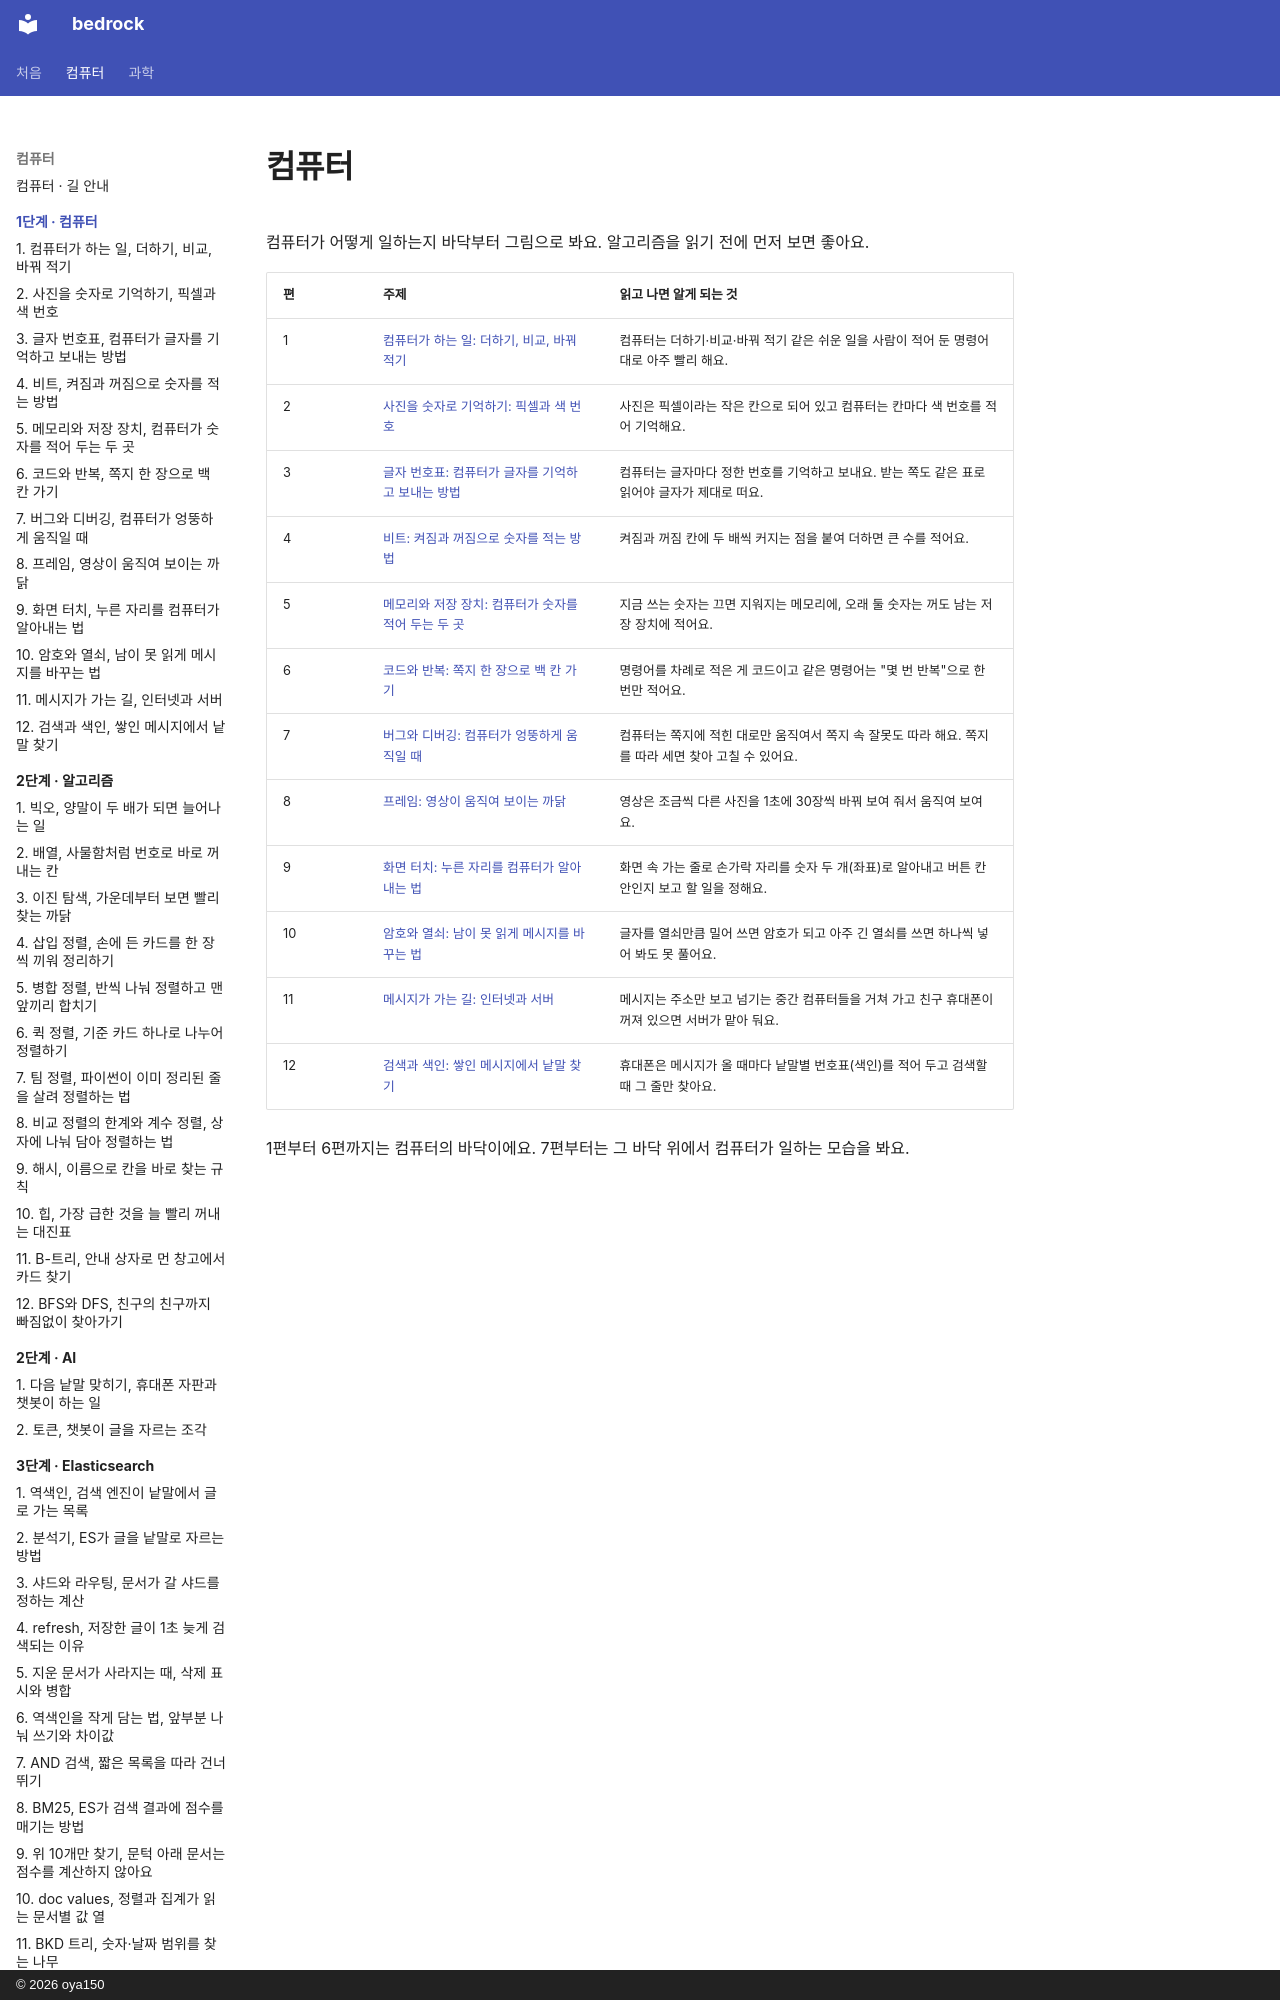

repository: oya150/bedrock · page: computer/index.html · generator: mkdocs · copyright: © 2026 oya150

# 컴퓨터

컴퓨터가 어떻게 일하는지 바닥부터 그림으로 봐요. 알고리즘을 읽기 전에 먼저 보면 좋아요.

| 편 | 주제 | 읽고 나면 알게 되는 것 |
|---|---|---|
| 1 | [컴퓨터가 하는 일: 더하기, 비교, 바꿔 적기](01-what-computers-do.md) | 컴퓨터는 더하기·비교·바꿔 적기 같은 쉬운 일을 사람이 적어 둔 명령어대로 아주 빨리 해요. |
| 2 | [사진을 숫자로 기억하기: 픽셀과 색 번호](02-how-computers-keep-pictures.md) | 사진은 픽셀이라는 작은 칸으로 되어 있고 컴퓨터는 칸마다 색 번호를 적어 기억해요. |
| 3 | [글자 번호표: 컴퓨터가 글자를 기억하고 보내는 방법](03-how-computers-keep-letters.md) | 컴퓨터는 글자마다 정한 번호를 기억하고 보내요. 받는 쪽도 같은 표로 읽어야 글자가 제대로 떠요. |
| 4 | [비트: 켜짐과 꺼짐으로 숫자를 적는 방법](04-what-numbers-look-like.md) | 켜짐과 꺼짐 칸에 두 배씩 커지는 점을 붙여 더하면 큰 수를 적어요. |
| 5 | [메모리와 저장 장치: 컴퓨터가 숫자를 적어 두는 두 곳](05-where-computers-remember.md) | 지금 쓰는 숫자는 끄면 지워지는 메모리에, 오래 둘 숫자는 꺼도 남는 저장 장치에 적어요. |
| 6 | [코드와 반복: 쪽지 한 장으로 백 칸 가기](06-how-to-tell-computers.md) | 명령어를 차례로 적은 게 코드이고 같은 명령어는 "몇 번 반복"으로 한 번만 적어요. |
| 7 | [버그와 디버깅: 컴퓨터가 엉뚱하게 움직일 때](07-can-computers-be-wrong.md) | 컴퓨터는 쪽지에 적힌 대로만 움직여서 쪽지 속 잘못도 따라 해요. 쪽지를 따라 세면 찾아 고칠 수 있어요. |
| 8 | [프레임: 영상이 움직여 보이는 까닭]
